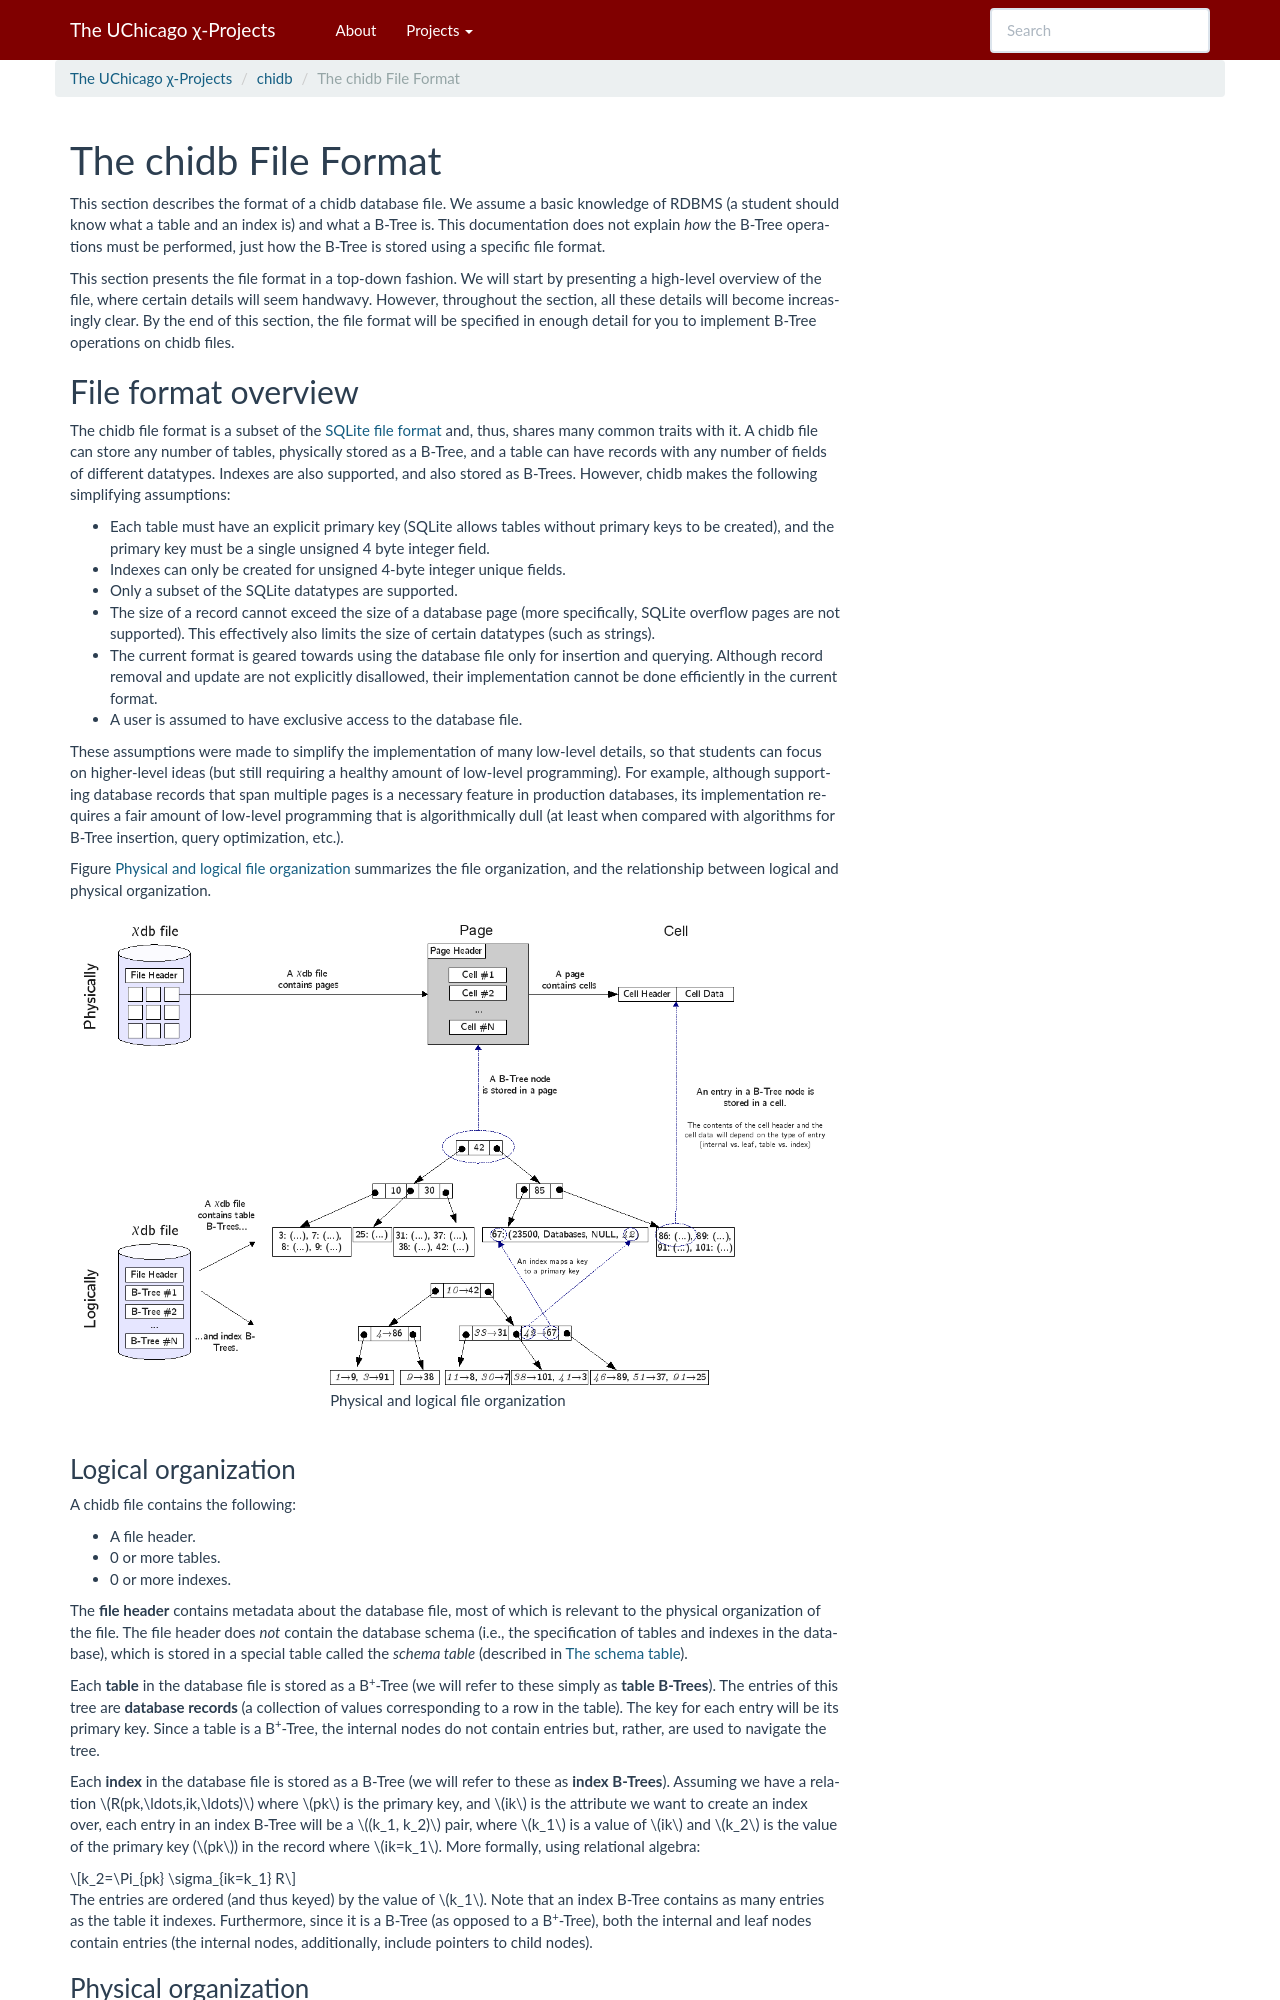

repository: uchicago-cs/chiwebsite · page: chidb/fileformat.html · generator: sphinx

.. _chidb-fileformat:

The chidb File Format
=====================

This section describes the format of a chidb database file. We assume a
basic knowledge of RDBMS (a student should know what a table and an
index is) and what a B-Tree is. This documentation does not explain
*how* the B-Tree operations must be performed, just how the B-Tree
is stored using a specific file format.

This section presents the file format in a top-down fashion. We will start
by presenting a high-level overview of the file, where certain details will
seem handwavy. However, throughout the section, all these details will become
increasingly clear. By the end of this section, the file format will be
specified in enough detail for you to implement B-Tree operations on chidb files.

File format overview
--------------------

The chidb file format is a subset of the `SQLite file format <http://www.sqlite.org/fileformat.html>`_
and, thus, shares many common traits with it. A chidb file can store any
number of tables, physically stored as a B-Tree, and a table can have
records with any number of fields of different datatypes. Indexes are
also supported, and also stored as B-Trees. However, chidb makes the
following simplifying assumptions:

-  Each table must have an explicit primary key (SQLite allows tables
   without primary keys to be created), and the primary key must be a
   single unsigned 4 byte integer field.

-  Indexes can only be created for unsigned 4-byte integer unique
   fields.

-  Only a subset of the SQLite datatypes are supported.

-  The size of a record cannot exceed the size of a database page (more
   specifically, SQLite overflow pages are not supported). This
   effectively also limits the size of certain datatypes (such as
   strings).

-  The current format is geared towards using the database file only for
   insertion and querying. Although record removal and update are not
   explicitly disallowed, their implementation cannot be done
   efficiently in the current format.

-  A user is assumed to have exclusive access to the database file.

These assumptions were made to simplify the implementation of many
low-level details, so that students can focus on higher-level ideas (but
still requiring a healthy amount of low-level programming). For example,
although supporting database records that span multiple pages is a
necessary feature in production databases, its implementation requires a
fair amount of low-level programming that is algorithmically dull (at
least when compared with algorithms for B-Tree insertion, query
optimization, etc.).

Figure :ref:`chidb-fig-physlog` summarizes the file organization, and the
relationship between logical and physical organization.

.. _chidb-fig-physlog:

.. figure:: images/physlog.png
   :alt: Physical and logical file organization

   Physical and logical file organization


Logical organization
~~~~~~~~~~~~~~~~~~~~

A chidb file contains the following:

-  A file header.

-  0 or more tables.

-  0 or more indexes.

The **file header** contains metadata about the database file, most of
which is relevant to the physical organization of the file. The file
header does *not* contain the database schema (i.e., the specification
of tables and indexes in the database), which is stored in a special
table called the *schema table* (described in :ref:`chidb-schema`).

Each **table** in the database file is stored as a B\ :sup:`+`-Tree
(we will refer to these simply as **table B-Trees**). The
entries of this tree are **database records** (a collection of values
corresponding to a row in the table). The key for each entry will be its
primary key. Since a table is a B\ :sup:`+`-Tree, the internal nodes
do not contain entries but, rather, are used to navigate the tree.

Each **index** in the database file is stored as a B-Tree (we will refer 
to these as **index B-Trees**). Assuming we have a relation
:math:`R(pk,\ldots,ik,\ldots)` where :math:`pk` is the primary key, and
:math:`ik` is the attribute we want to create an index over, each entry
in an index B-Tree will be a :math:`(k_1, k_2)` pair, where :math:`k_1`
is a value of :math:`ik` and :math:`k_2` is the value of the primary key
(:math:`pk`) in the record where :math:`ik=k_1`. More formally, using
relational algebra:

.. math:: k_2=\Pi_{pk} \sigma_{ik=k_1} R

The entries are ordered (and thus keyed) by the value of :math:`k_1`.
Note that an index B-Tree contains as many entries as the table it
indexes. Furthermore, since it is a B-Tree (as opposed to a
B\ :sup:`+`-Tree), both the internal and leaf nodes contain entries
(the internal nodes, additionally, include pointers to child nodes).

.. _chidb-physorg:
